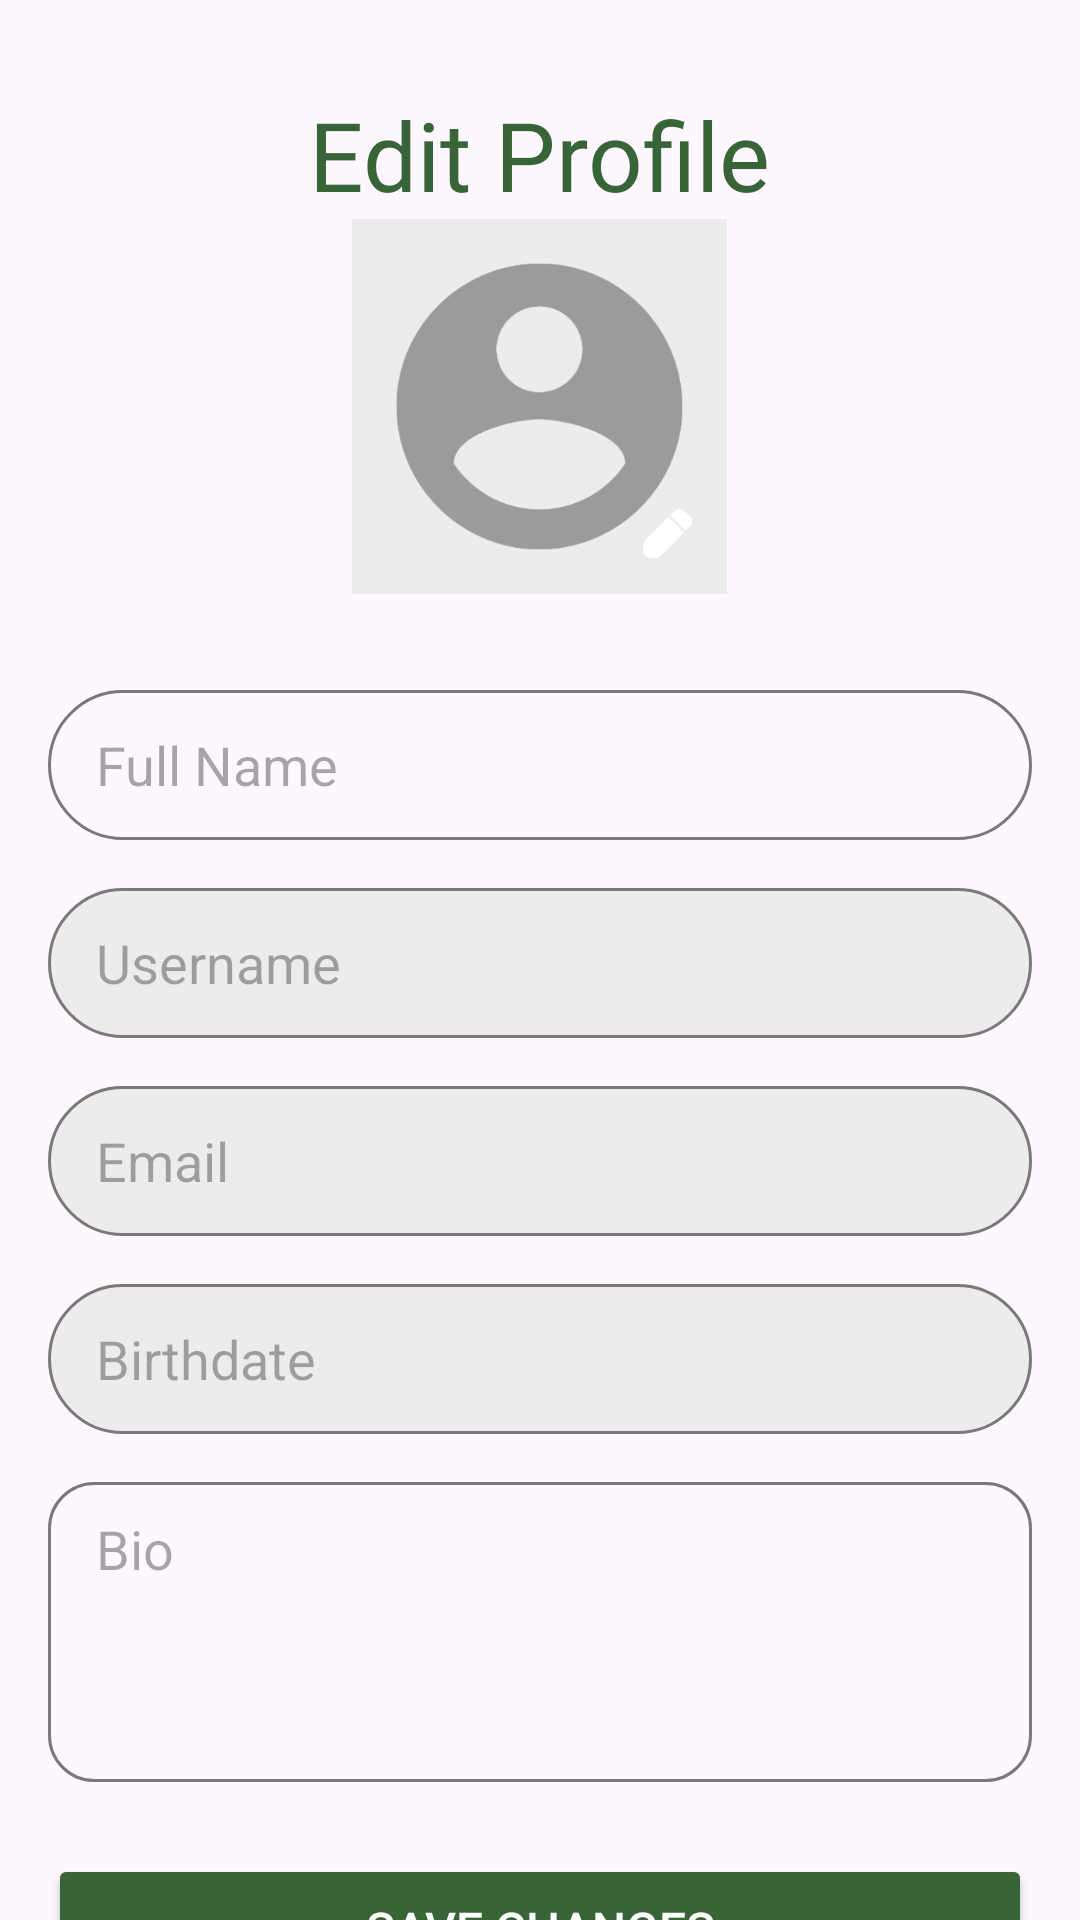

Write the Android layout XML for this screen, with the resource values it uses.
<!-- AndroidManifest.xml: application theme Theme.YummyFood4Lyfe -->
<!-- res/layout/activity_editprofile.xml -->
<?xml version="1.0" encoding="utf-8"?>
<androidx.constraintlayout.widget.ConstraintLayout
    xmlns:android="http://schemas.android.com/apk/res/android"
    xmlns:app="http://schemas.android.com/apk/res-auto"
    xmlns:tools="http://schemas.android.com/tools"
    android:layout_width="match_parent"
    android:layout_height="match_parent"
    android:id="@+id/main">

    <TextView
        android:id="@+id/textViewEditProfile"
        android:layout_width="wrap_content"
        android:layout_height="wrap_content"
        android:fontFamily="@font/poppins_semibold"
        android:text="Edit Profile"
        android:textColor="@color/green"
        android:textSize="32sp"
        android:layout_marginTop="30dp"
        app:layout_constraintBottom_toTopOf="@+id/profilePictureContainer"
        app:layout_constraintEnd_toEndOf="parent"
        app:layout_constraintStart_toStartOf="parent"
        app:layout_constraintTop_toTopOf="parent"
        app:layout_constraintVertical_bias="0.1" />

    <LinearLayout
        android:id="@+id/profilePictureContainer"
        android:layout_width="match_parent"
        android:layout_height="wrap_content"
        android:orientation="vertical"
        android:gravity="center"
        app:layout_constraintTop_toBottomOf="@+id/textViewEditProfile">

        <RelativeLayout
            android:id="@+id/profileImageEditor"
            android:layout_width="wrap_content"
            android:layout_height="wrap_content">

            <ImageView
                android:id="@+id/profileImage"
                android:layout_width="125dp"
                android:layout_height="125dp"
                android:contentDescription="Profile Picture"
                android:background="@drawable/circle_image"
                android:clipToOutline="true"
                android:scaleType="centerCrop"
                android:src="@drawable/usericon_playstore" />

            <ImageView
                android:id="@+id/editProfilePictureIcon"
                android:layout_width="32dp"
                android:layout_height="32dp"
                android:layout_alignEnd="@id/profileImage"
                android:layout_alignBottom="@id/profileImage"
                android:layout_marginEnd="4dp"
                android:layout_marginBottom="4dp"
                android:background="@drawable/circle_edit_background"
                android:contentDescription="Edit Profile Icon"
                android:padding="6dp"
                android:src="@drawable/ic_edit" />
        </RelativeLayout>
    </LinearLayout>


    <LinearLayout
        android:id="@+id/editProfileForm"
        android:layout_width="match_parent"
        android:layout_height="wrap_content"
        android:layout_marginTop="16dp"
        android:orientation="vertical"
        android:padding="16dp"
        app:layout_constraintTop_toBottomOf="@+id/profilePictureContainer">

        <EditText
            android:id="@+id/nameText"
            android:layout_width="match_parent"
            android:layout_height="50dp"
            android:background="@drawable/edittext_background"
            android:hint="Full Name"
            android:paddingStart="16dp" />

        <EditText
            android:id="@+id/usernameText"
            android:layout_width="match_parent"
            android:layout_height="50dp"
            android:layout_marginTop="16dp"
            android:focusable="false"
            android:enabled="false"
            android:background="@drawable/edittext_background"
            android:hint="Username"
            android:paddingStart="16dp" />

        <EditText
            android:id="@+id/emailText"
            android:layout_width="match_parent"
            android:layout_height="50dp"
            android:layout_marginTop="16dp"
            android:background="@drawable/edittext_background"
            android:hint="Email"
            android:paddingStart="16dp"
            android:focusable="false"
            android:enabled="false" />

        <EditText
            android:id="@+id/birthdayText"
            android:layout_width="match_parent"
            android:layout_height="50dp"
            android:layout_marginTop="16dp"
            android:background="@drawable/edittext_background"
            android:hint="Birthdate"
            android:paddingStart="16dp"
            android:focusable="false"
            android:enabled="false" />

        <EditText
            android:id="@+id/bioText"
            android:layout_width="match_parent"
            android:layout_height="100dp"
            android:layout_marginTop="16dp"
            android:background="@drawable/edittext_background2"
            android:gravity="start|top"
            android:hint="Bio"
            android:paddingTop="10dp"
            android:paddingStart="16dp" />

        <Button
            android:id="@+id/saveChangesButton"
            android:layout_width="match_parent"
            android:layout_height="50dp"
            android:layout_marginTop="24dp"
            android:backgroundTint="@color/green"
            android:text="Save Changes"
            android:textSize="16sp"
            android:textColor="@color/white" />
    </LinearLayout>
</androidx.constraintlayout.widget.ConstraintLayout>
<!-- resources referenced by this layout -->
<resources>
  <color name="green">#386538</color>
  <color name="white">#FFFFFFFF</color>
  <!-- drawable edittext_background (drawable) -->
  <?xml version="1.0" encoding="utf-8"?>
  <selector xmlns:android="http://schemas.android.com/apk/res/android">
  
      <item android:state_enabled="false">
          <shape>
              <solid android:color="#ECECEC" />
              <stroke android:color="@color/lightgrey" android:width="1dp"/>
              <corners android:radius="50dp"/>
          </shape>
      </item>
  
       <item>
           <shape android:shape="rectangle">
               <stroke android:color="@color/lightgrey" android:width="1dp"/>
               <corners android:radius="50dp"/>
           </shape>
      </item>
  </selector>
  <!-- drawable edittext_background2 (drawable) -->
  <?xml version="1.0" encoding="utf-8"?>
  <selector xmlns:android="http://schemas.android.com/apk/res/android">
   <item>
       <shape android:shape="rectangle">
           <stroke android:color="@color/lightgrey" android:width="1dp"/>
           <corners android:radius="15dp"/>
       </shape>
  </item>
  </selector>
  <!-- drawable ic_edit: png bitmap (drawable, 4794 bytes) -->
  <!-- drawable usericon_playstore: png bitmap (drawable, 14623 bytes) -->
  <style name="Theme.YummyFood4Lyfe" parent="Base.Theme.YummyFood4Lyfe" />
  <color name="lightgrey">#7A7878</color>
  <style name="Base.Theme.YummyFood4Lyfe" parent="Theme.Material3.DayNight.NoActionBar">
          
          
      </style>
</resources>
